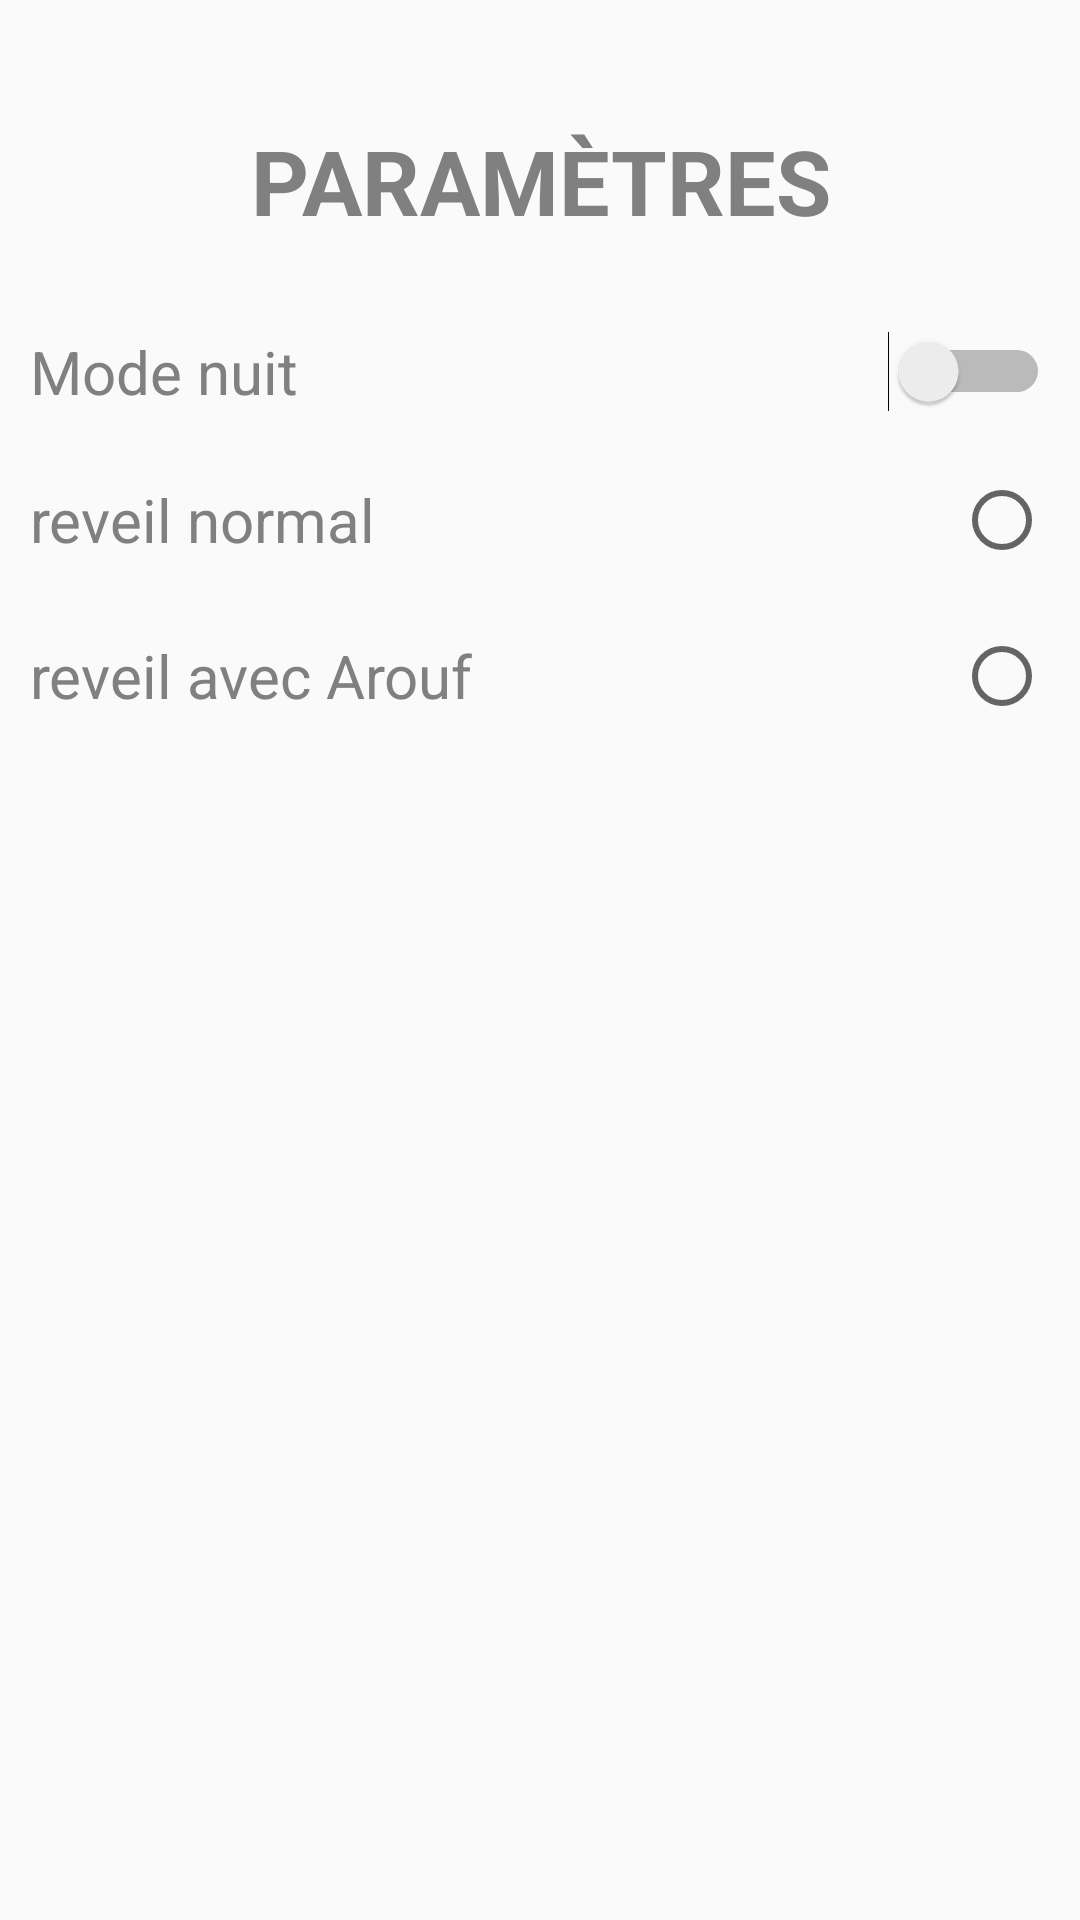

Reconstruct the res/layout file that produces this screen, plus the resources it refers to.
<!-- AndroidManifest.xml: application theme AppTheme -->
<!-- res/layout/activity_settings_activitty.xml -->
<?xml version="1.0" encoding="utf-8"?>
<androidx.constraintlayout.widget.ConstraintLayout xmlns:android="http://schemas.android.com/apk/res/android"
    xmlns:app="http://schemas.android.com/apk/res-auto"
    xmlns:tools="http://schemas.android.com/tools"
    android:layout_width="match_parent"
    android:layout_height="match_parent"
    tools:context=".settings.SettingsActivity">

    <LinearLayout
        android:layout_width="match_parent"
        android:layout_height="wrap_content"
        android:orientation="vertical"
        tools:layout_editor_absoluteX="0"
        tools:layout_editor_absoluteY="0"
        android:padding="10dp"
        >

        <TextView
            android:id="@+id/textView3"
            android:layout_width="match_parent"
            android:layout_height="wrap_content"
            android:text="Paramètres"
            android:textAlignment="center"
            android:textAllCaps="true"
            android:textSize="30sp"
            android:textStyle="bold"
            android:layout_marginTop="30dp"
            android:layout_marginBottom="30dp"
            />

        <Switch
            android:id="@+id/switch_mode"
            style="@style/AppTheme"
            android:layout_width="match_parent"
            android:layout_height="wrap_content"
            android:text="Mode nuit"
            tools:layout_editor_absoluteX="-2dp"
            tools:layout_editor_absoluteY="176dp"
            android:textSize="20sp"
            />

        <RadioGroup
            android:id="@+id/alarm_radio_button_group"
            android:layout_width="match_parent"
            android:layout_height="wrap_content"
            android:orientation="vertical">


            <RadioButton
                android:id="@+id/base_alarm"
                style="@style/AppTheme"
                android:layout_width="match_parent"
                android:layout_height="wrap_content"
                android:layout_gravity="start"
                android:layout_marginTop="20dp"
                android:layoutDirection="rtl"
                android:text="reveil normal"
                android:textAlignment="textStart"
                android:textSize="20sp" />

            <RadioButton
                android:id="@+id/custom_alarm"
                style="@style/AppTheme"
                android:layout_width="match_parent"
                android:layout_height="wrap_content"
                android:layout_gravity="start"
                android:layout_marginTop="20dp"
                android:layoutDirection="rtl"
                android:text="reveil avec Arouf"
                android:textAlignment="textStart"
                android:textSize="20sp" />
        </RadioGroup>
    </LinearLayout>


</androidx.constraintlayout.widget.ConstraintLayout>
<!-- resources referenced by this layout -->
<resources>
  <style name="AppTheme" parent="Theme.AppCompat.Light.DarkActionBar">
          <item name="colorPrimary">@color/colorPrimary</item>
          <item name="colorPrimaryDark">@color/colorPrimary</item>
          <item name="colorAccent">@color/colorAccent</item>
          <item name="cardBackgroundColor">#ffffff</item>
          <item name="android:textColor">#808080</item>
      </style>
  <color name="colorPrimary">#6200EE</color>
  <color name="colorAccent">#7613ff</color>
</resources>
